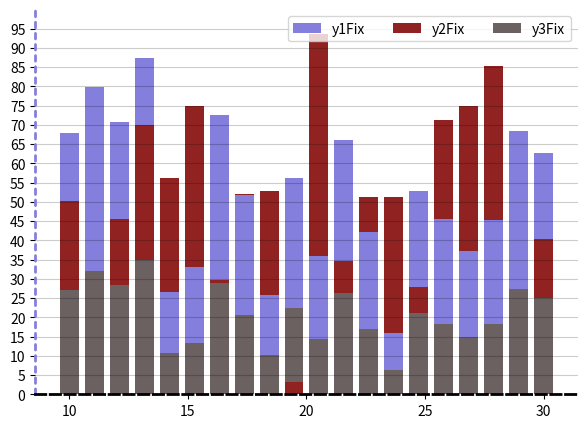

Generate this figure with matplotlib:
import matplotlib.pyplot as plt
import numpy as np

# Crear una figura de tamaño 7x5
fig = plt.figure(figsize=[7, 5])

# Agregar un subplot a la figura
ax1 = fig.add_subplot(1, 1, 1)

# Crear un arreglo de valores para el eje x
x1 = np.linspace(10, 30, 20)
# Crear tres arreglos de valores aleatorios para el eje y
y1 = np.random.normal(50, 20, 20)
y2 = .4*y1
y3 = np.random.normal(50, 20, 20)

# Inicializar listas vacías para almacenar los valores y colores de cada barra
y1Fix = []
c1 = []
y2Fix = []
c2 = []
y3Fix = []
c3 = []

# Iterar sobre los valores de y1
for i in range(0, len(y1)):
    # Crear diccionarios con los valores y colores de cada barra
    dic1 = {
        "valor": y1[i],
        "grupo": "#847edd"
    }
    dic2 = {
        "valor": y2[i],
        "grupo": "#6b6161"
    }
    dic3 = {
        "valor": y3[i],
        "grupo": "#912222"
    }
    # Ordenar los diccionarios por valor
    alturasOrdenadas = sorted([dic1, dic2, dic3], key=lambda x: x["valor"])
    # Agregar los valores y colores ordenados a las listas correspondientes
    y1Fix.append(alturasOrdenadas[2]["valor"])
    c1.append(alturasOrdenadas[2]["grupo"])
    y2Fix.append(alturasOrdenadas[1]["valor"])
    c2.append(alturasOrdenadas[1]["grupo"])
    y3Fix.append(alturasOrdenadas[0]["valor"])
    c3.append(alturasOrdenadas[0]["grupo"])

# Crear un gráfico de barras para cada conjunto de datos
ax1.bar(x1, y1Fix, color=c1, label="y1Fix")
ax1.bar(x1, y2Fix, color=c2, label="y2Fix")
ax1.bar(x1, y3Fix, color=c3, label="y3Fix")

# Establecer los límites del eje y y las marcas del eje y
ax1.set(ylim=(0, 100), yticks=np.arange(0, 100, 5))

# Agregar una leyenda al gráfico
ax1.legend(ncol=3)

# Establecer el color de los bordes del gráfico
ax1.spines["left"].set_color("k")
ax1.spines["bottom"].set_color("k")
ax1.spines["top"].set_color("k")
ax1.spines["right"].set_color("k")

# Establecer el grosor de los bordes del gráfico
ax1.spines["left"].set_linewidth(2)
ax1.spines["bottom"].set_linewidth(2)
ax1.spines["top"].set_linewidth(2)
ax1.spines["right"].set_linewidth(2)

# Establecer la visibilidad de los bordes del gráfico
ax1.spines["left"].set_visible(True)
ax1.spines["bottom"].set_visible(True)
ax1.spines["top"].set_visible(False)
ax1.spines["right"].set_visible(False)

# Establecer el estilo de línea de los bordes del gráfico
ax1.spines["left"].set_linestyle((0, [2, 2]))
ax1.spines["bottom"].set_linestyle("--")

# Establecer el color del borde izquierdo del gráfico
ax1.spines["left"].set_color("#847edd")

# Establecer el estilo del extremo del borde izquierdo del gráfico
ax1.spines["left"].set_capstyle("round")

# Agregar una cuadrícula al gráfico en el eje y
ax1.grid(True, color="k", alpha=.2, axis="y")

# Mostrar el gráfico
plt.show()
